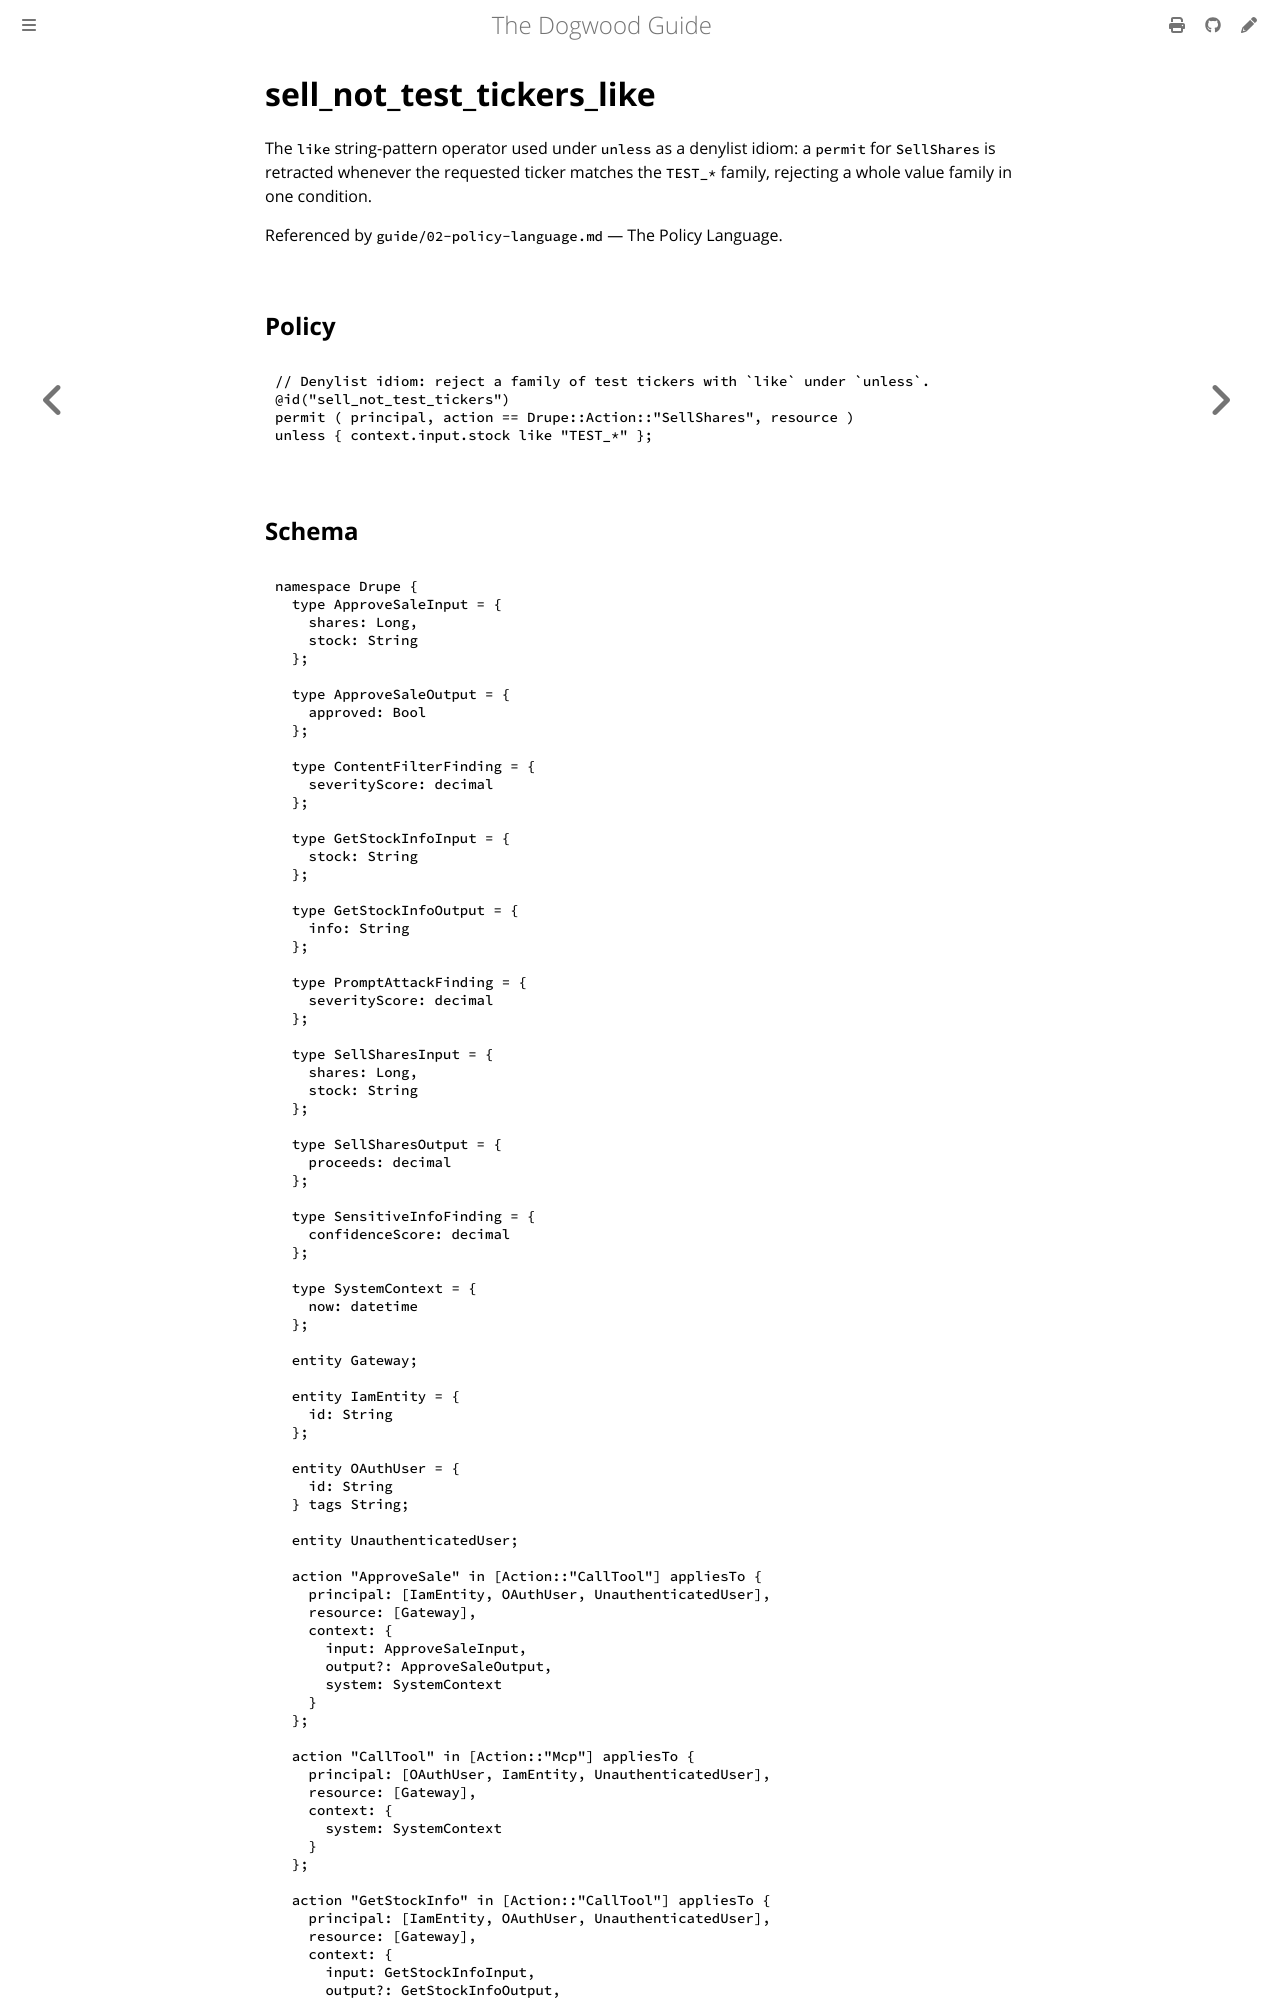

repository: edwardbenitez/dogwood-demo · page: examples/sell_not_test_tickers_like.html · generator: mdbook

# sell_not_test_tickers_like

The `like` string-pattern operator used under `unless` as a denylist idiom: a
`permit` for `SellShares` is retracted whenever the requested ticker matches the
`TEST_*` family, rej
